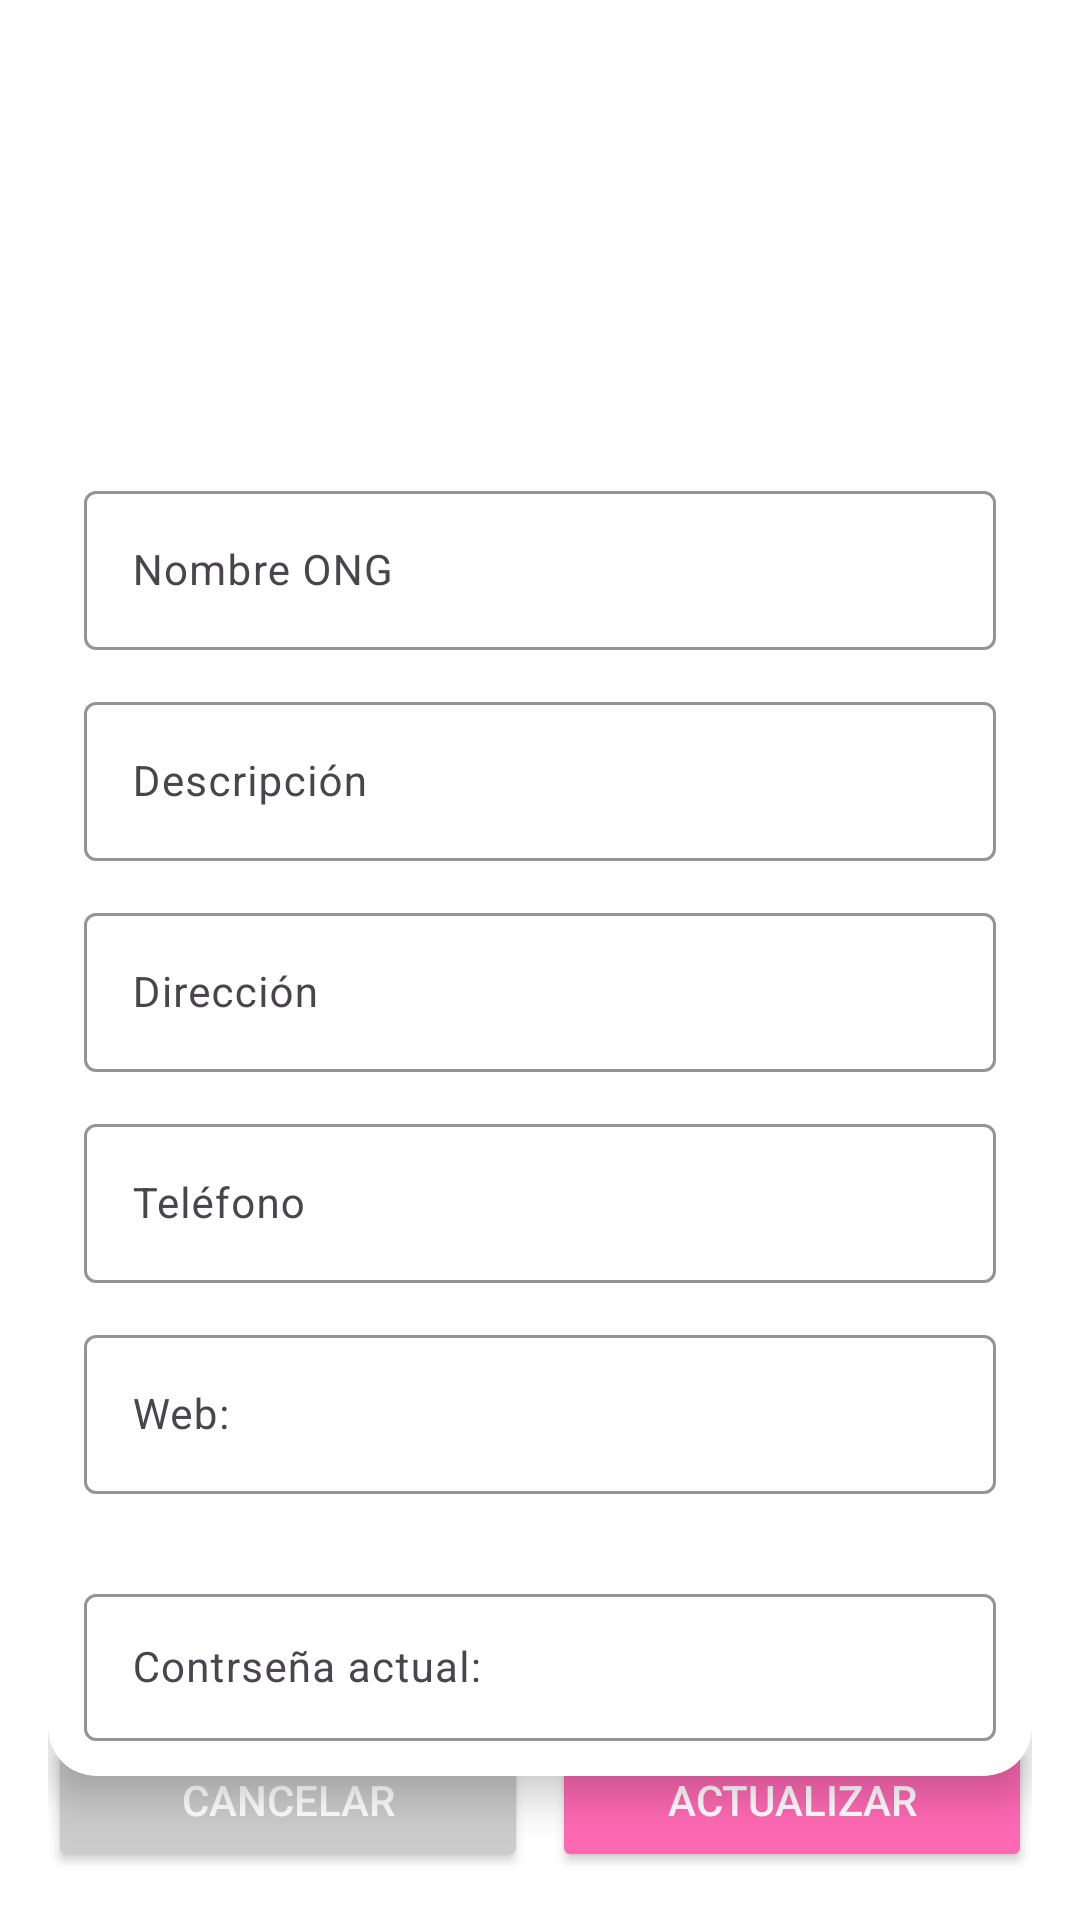

Android layout source for this screen:
<!-- AndroidManifest.xml: application theme Theme.Involucrate -->
<!-- res/layout/fragment_nuestra_informacion.xml -->
<?xml version="1.0" encoding="utf-8"?>
<androidx.constraintlayout.widget.ConstraintLayout
    xmlns:android="http://schemas.android.com/apk/res/android"
    xmlns:app="http://schemas.android.com/apk/res-auto"
    android:layout_width="match_parent"
    android:layout_height="match_parent"
    android:padding="16dp"
    android:background="@android:color/white">

    
    <androidx.cardview.widget.CardView
        android:id="@+id/cardEditOng"
        android:layout_width="0dp"
        android:layout_height="wrap_content"
        app:cardCornerRadius="16dp"
        app:cardElevation="8dp"
        app:layout_constraintTop_toTopOf="parent"
        app:layout_constraintBottom_toTopOf="@+id/actionButtons"
        app:layout_constraintStart_toStartOf="parent"
        app:layout_constraintEnd_toEndOf="parent">

        <LinearLayout
            android:layout_width="match_parent"
            android:layout_height="wrap_content"
            android:orientation="vertical"
            android:padding="12dp"
            android:gravity="center_horizontal">

            
            <ImageView
                android:id="@+id/imgOngLogo"
                android:layout_width="150dp"
                android:layout_height="150dp"
                android:scaleType="centerCrop"
                android:src="@drawable/ic_placeholder_pink"
                android:contentDescription="@string/seleccionar_imagen"
                android:layout_marginBottom="12dp" />

            
            <com.google.android.material.textfield.TextInputLayout
                android:layout_width="match_parent"
                android:layout_height="wrap_content"
                android:hint="@string/nombre_ong"
                app:boxStrokeColor="#FF69B4"
                app:boxBackgroundMode="outline"
                android:layout_marginBottom="12dp">
                <com.google.android.material.textfield.TextInputEditText
                    android:id="@+id/editNombreOng"
                    android:layout_width="match_parent"
                    android:layout_height="wrap_content"
                    android:textSize="14sp"
                    android:inputType="textPersonName" />
            </com.google.android.material.textfield.TextInputLayout>

            
            <com.google.android.material.textfield.TextInputLayout
                android:layout_width="match_parent"
                android:layout_height="wrap_content"
                android:hint="@string/descripcion"
                app:boxStrokeColor="#FF69B4"
                app:boxBackgroundMode="outline"
                android:layout_marginBottom="12dp">
                <com.google.android.material.textfield.TextInputEditText
                    android:id="@+id/editDescripcionOng"
                    android:layout_width="match_parent"
                    android:layout_height="wrap_content"
                    android:textSize="14sp"
                    android:inputType="textMultiLine" />
            </com.google.android.material.textfield.TextInputLayout>

            
            <com.google.android.material.textfield.TextInputLayout
                android:layout_width="match_parent"
                android:layout_height="wrap_content"
                android:hint="@string/direccion"
                app:boxStrokeColor="#FF69B4"
                app:boxBackgroundMode="outline"
                android:layout_marginBottom="12dp">
                <com.google.android.material.textfield.TextInputEditText
                    android:id="@+id/editDireccionOng"
                    android:layout_width="match_parent"
                    android:layout_height="wrap_content"
                    android:textSize="14sp"
                    android:inputType="textPostalAddress" />
            </com.google.android.material.textfield.TextInputLayout>

            
            <com.google.android.material.textfield.TextInputLayout
                android:layout_width="match_parent"
                android:layout_height="wrap_content"
                android:hint="@string/telefono"
                app:boxStrokeColor="#FF69B4"
                app:boxBackgroundMode="outline"
                android:layout_marginBottom="12dp">
                <com.google.android.material.textfield.TextInputEditText
                    android:id="@+id/editTelefonoOng"
                    android:layout_width="match_parent"
                    android:layout_height="wrap_content"
                    android:textSize="14sp"
                    android:inputType="phone" />
            </com.google.android.material.textfield.TextInputLayout>

            
            <com.google.android.material.textfield.TextInputLayout
                android:layout_width="match_parent"
                android:layout_height="wrap_content"
                android:hint="@string/webLabel"
                app:boxStrokeColor="#FF69B4"
                app:boxBackgroundMode="outline"
                android:layout_marginBottom="12dp">
                <com.google.android.material.textfield.TextInputEditText
                    android:id="@+id/editUrlOng"
                    android:layout_width="match_parent"
                    android:layout_height="wrap_content"
                    android:textSize="14sp"
                    android:inputType="textUri" />
            </com.google.android.material.textfield.TextInputLayout>

            
            <com.google.android.material.textfield.TextInputLayout
                android:layout_width="match_parent"
                android:layout_height="wrap_content"
                android:hint="@string/contrasenia_actual"
                app:boxStrokeColor="#FF69B4"
                app:boxBackgroundMode="outline"
                android:layout_marginTop="16dp">
                <com.google.android.material.textfield.TextInputEditText
                    android:id="@+id/editContrasenaActual"
                    android:layout_width="match_parent"
                    android:layout_height="wrap_content"
                    android:textSize="14sp"
                    android:inputType="textPassword" />
            </com.google.android.material.textfield.TextInputLayout>

        </LinearLayout>
    </androidx.cardview.widget.CardView>

    
    <LinearLayout
        android:id="@+id/actionButtons"
        android:layout_width="0dp"
        android:layout_height="wrap_content"
        android:orientation="horizontal"
        android:gravity="center"
        android:paddingTop="16dp"
        app:layout_constraintBottom_toBottomOf="parent"
        app:layout_constraintStart_toStartOf="parent"
        app:layout_constraintEnd_toEndOf="parent">

        <Button
            android:id="@+id/btnCancelar"
            android:layout_width="0dp"
            android:layout_weight="1"
        android:layout_height="wrap_content"
        android:text="@string/cancelar"
        android:backgroundTint="#CCCCCC"
        android:textColor="@android:color/white"
        android:layout_marginEnd="8dp" />

        <Button
            android:id="@+id/btnActualizar"
        android:layout_width="0dp"
        android:layout_weight="1"
        android:layout_height="wrap_content"
        android:text="@string/actualizar"
        android:backgroundTint="#FF69B4"
        android:textColor="@android:color/white"/>

    </LinearLayout>
</androidx.constraintlayout.widget.ConstraintLayout>
<!-- resources referenced by this layout -->
<resources>
  <string name="actualizar">Actualizar</string>
  <string name="cancelar">Cancelar</string>
  <string name="contrasenia_actual">"Contrseña actual: "</string>
  <string name="descripcion">Descripción</string>
  <string name="direccion">Dirección</string>
  <string name="nombre_ong">Nombre ONG</string>
  <string name="seleccionar_imagen">Seleccione una imagen</string>
  <string name="telefono">Teléfono</string>
  <string name="webLabel">"Web: "</string>
  <style name="Theme.Involucrate" parent="Base.Theme.Involucrate" />
  <style name="Base.Theme.Involucrate" parent="Theme.Material3.DayNight.NoActionBar">
          
          
      </style>
</resources>
